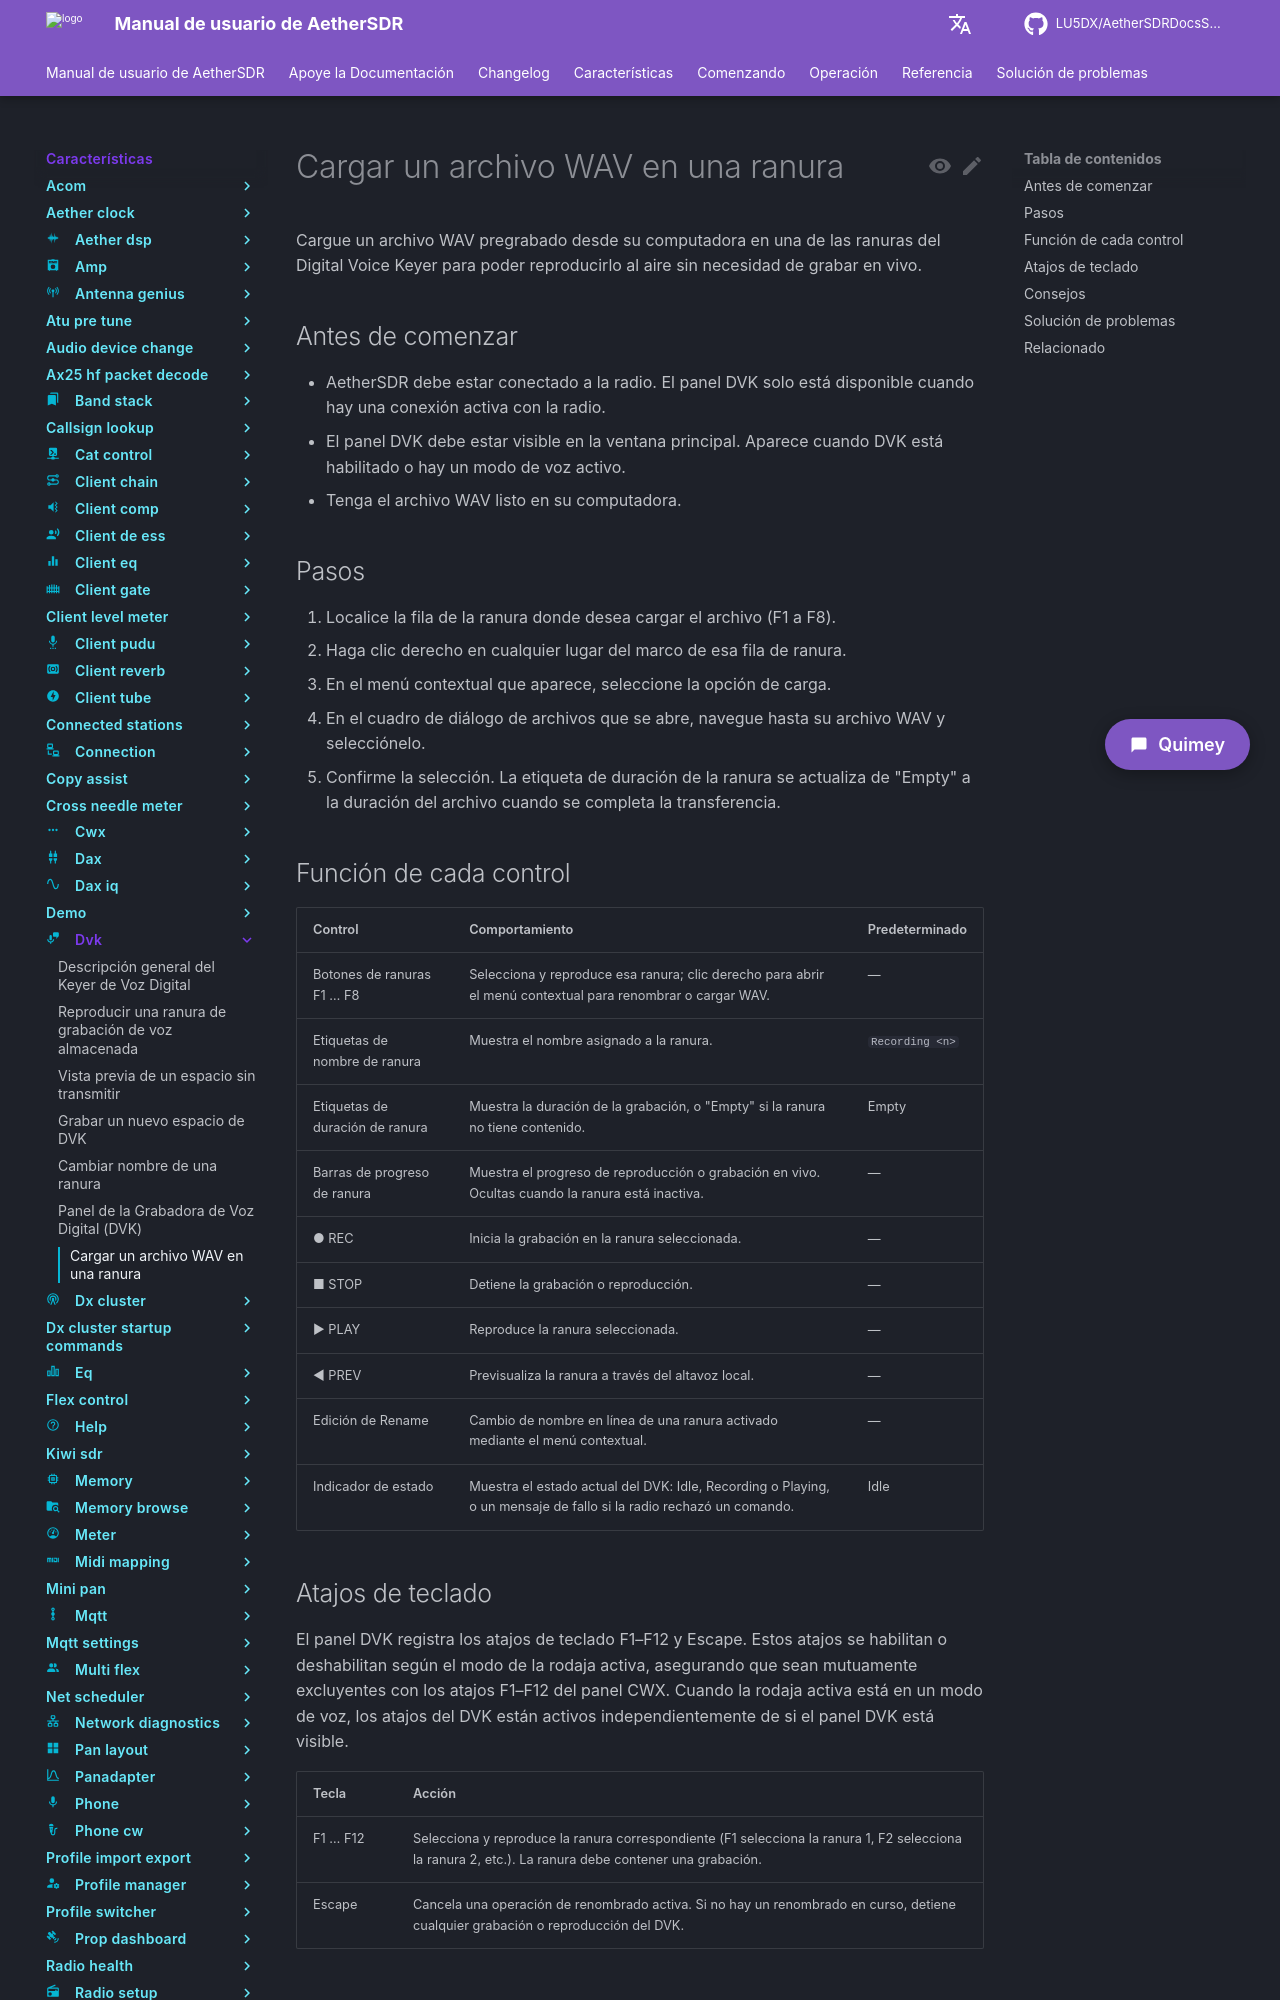

repository: LU5DX/AetherSDRDocsSpanish · page: 26.8.4/features/dvk/upload-a-wav-file-into-a-slot/index.html · generator: mkdocs

# Cargar un archivo WAV en una ranura

Cargue un archivo WAV pregrabado desde su computadora en una de las ranuras del Digital Voice Keyer para poder reproducirlo al aire sin necesidad de grabar en vivo.

## Antes de comenzar

- AetherSDR debe estar conectado a la radio. El panel DVK solo está disponible cuando hay una conexión activa con la radio.
- El panel DVK debe estar visible en la ventana principal. Aparece cuando DVK está habilitado o hay un modo de voz activo.
- Tenga el archivo WAV listo en su computadora.

## Pasos

1. Localice la fila de la ranura donde desea cargar el archivo (F1 a F8).
2. Haga clic derecho en cualquier lugar del marco de esa fila de ranura.
3. En el menú contextual que aparece, seleccione la opción de carga.
4. En el cuadro de diálogo de archivos que se abre, navegue hasta su archivo WAV y selecciónelo.
5. Confirme la selección. La etiqueta de duración de la ranura se actualiza de "Empty" a la duración del archivo cuando se completa la transferencia.

## Función de cada control

| Control | Comportamiento | Predeterminado |
|---|---|---|
| Botones de ranuras F1 … F8 | Selecciona y reproduce esa ranura; clic derecho para abrir el menú contextual para renombrar o cargar WAV. | — |
| Etiquetas de nombre de ranura | Muestra el nombre asignado a la ranura. | `Recording <n>` |
| Etiquetas de duración de ranura | Muestra la duración de la grabación, o "Empty" si la ranura no tiene contenido. | Empty |
| Barras de progreso de ranura | Muestra el progreso de reproducción o grabación en vivo. Ocultas cuando la ranura está inactiva. | — |
| ● REC | Inicia la grabación en la ranura seleccionada. | — |
| ■ STOP | Detiene la grabación o reproducción. | — |
| ▶ PLAY | Reproduce la ranura seleccionada. | — |
| ◀ PREV | Previsualiza la ranura a través del altavoz local. | — |
| Edición de Rename | Cambio de nombre en línea de una ranura activado mediante el menú contextual. | — |
| Indicador de estado | Muestra el estado actual del DVK: Idle, Recording o Playing, o un mensaje de fallo si la radio rechazó un comando. | Idle |

## Atajos de teclado

El panel DVK registra los atajos de teclado F1–F12 y Escape. Estos atajos se habilitan o deshabilitan según el modo de la rodaja activa, asegurando que sean mutuamente excluyentes con los atajos F1–F12 del panel CWX. Cuando la rodaja activa está en un modo de voz, los atajos del DVK están activos independientemente de si el panel DVK está visible.

| Tecla | Acción |
|---|---|
| F1 … F12 | Selecciona y reproduce la ranura correspondiente (F1 selecciona la ranura 1, F2 selecciona la ranura 2, etc.). La ranura debe contener una grabación. |
| Escape | Cancela una operación de renombrado activa. Si no hay un renombrado en curso, detiene cualquier grabación o reproducción del DVK. |
